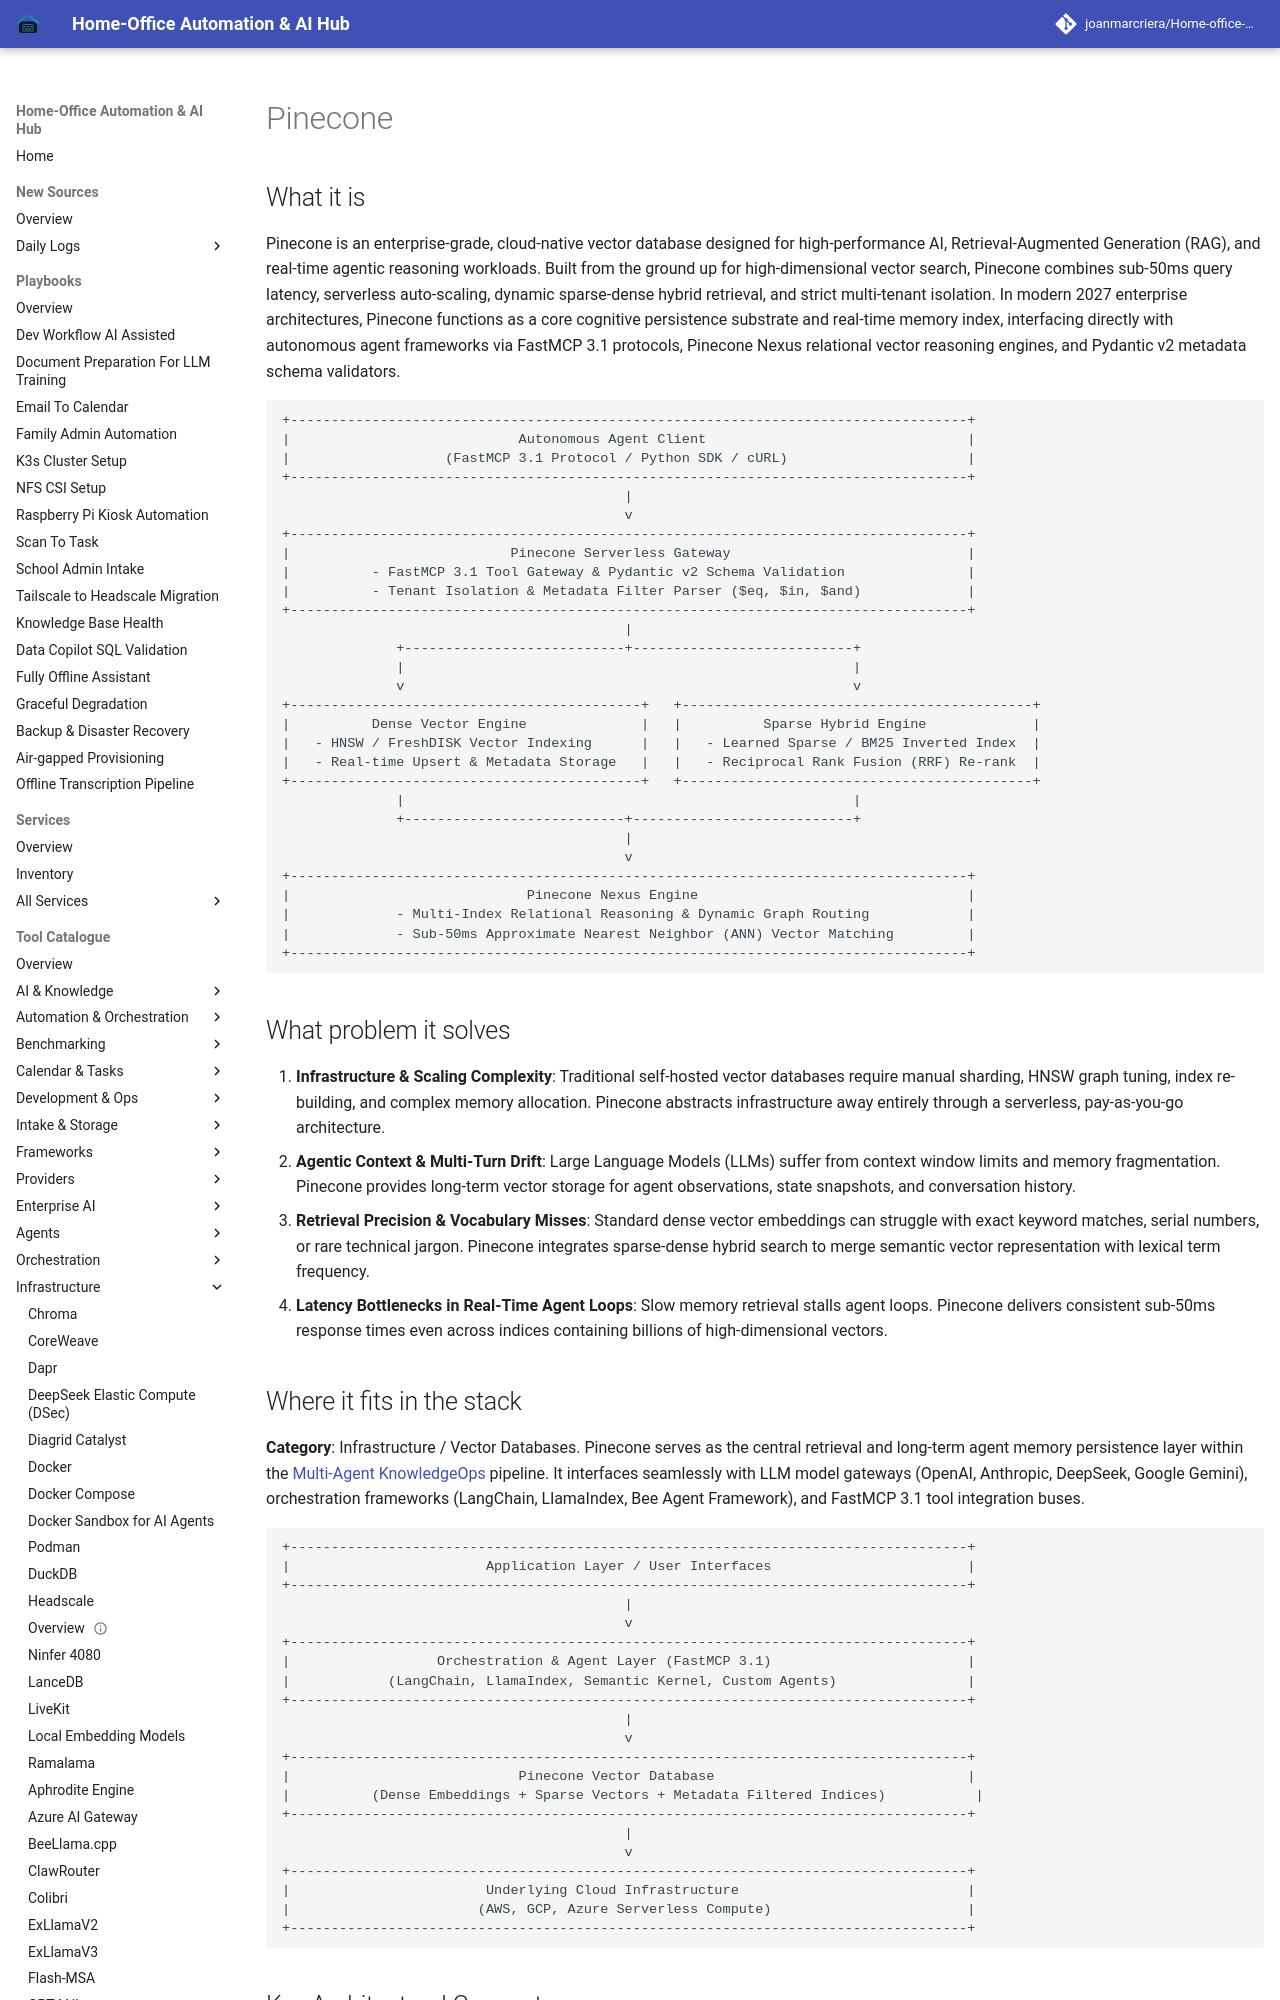

repository: joanmarcriera/Home-office-automations · page: tools/infrastructure/pinecone/index.html · generator: mkdocs

# Pinecone

## What it is
Pinecone is an enterprise-grade, cloud-native vector database designed for high-performance AI, Retrieval-Augmented Generation (RAG), and real-time agentic reasoning workloads. Built from the ground up for high-dimensional vector search, Pinecone combines sub-50ms query latency, serverless auto-scaling, dynamic sparse-dense hybrid retrieval, and strict multi-tenant isolation. In modern 2027 enterprise architectures, Pinecone functions as a core cognitive persistence substrate and real-time memory index, interfacing directly with autonomous agent frameworks via FastMCP 3.1 protocols, Pinecone Nexus relational vector reasoning engines, and Pydantic v2 metadata schema validators.

```
+-----------------------------------------------------------------------------------+
|                            Autonomous Agent Client                                |
|                   (FastMCP 3.1 Protocol / Python SDK / cURL)                      |
+-----------------------------------------------------------------------------------+
                                          |
                                          v
+-----------------------------------------------------------------------------------+
|                           Pinecone Serverless Gateway                             |
|          - FastMCP 3.1 Tool Gateway & Pydantic v2 Schema Validation               |
|          - Tenant Isolation & Metadata Filter Parser ($eq, $in, $and)             |
+-----------------------------------------------------------------------------------+
                                          |
              +---------------------------+---------------------------+
              |                                                       |
              v                                                       v
+-------------------------------------------+   +-------------------------------------------+
|          Dense Vector Engine              |   |          Sparse Hybrid Engine             |
|   - HNSW / FreshDISK Vector Indexing      |   |   - Learned Sparse / BM25 Inverted Index  |
|   - Real-time Upsert & Metadata Storage   |   |   - Reciprocal Rank Fusion (RRF) Re-rank  |
+-------------------------------------------+   +-------------------------------------------+
              |                                                       |
              +---------------------------+---------------------------+
                                          |
                                          v
+-----------------------------------------------------------------------------------+
|                             Pinecone Nexus Engine                                 |
|             - Multi-Index Relational Reasoning & Dynamic Graph Routing            |
|             - Sub-50ms Approximate Nearest Neighbor (ANN) Vector Matching         |
+-----------------------------------------------------------------------------------+
```
